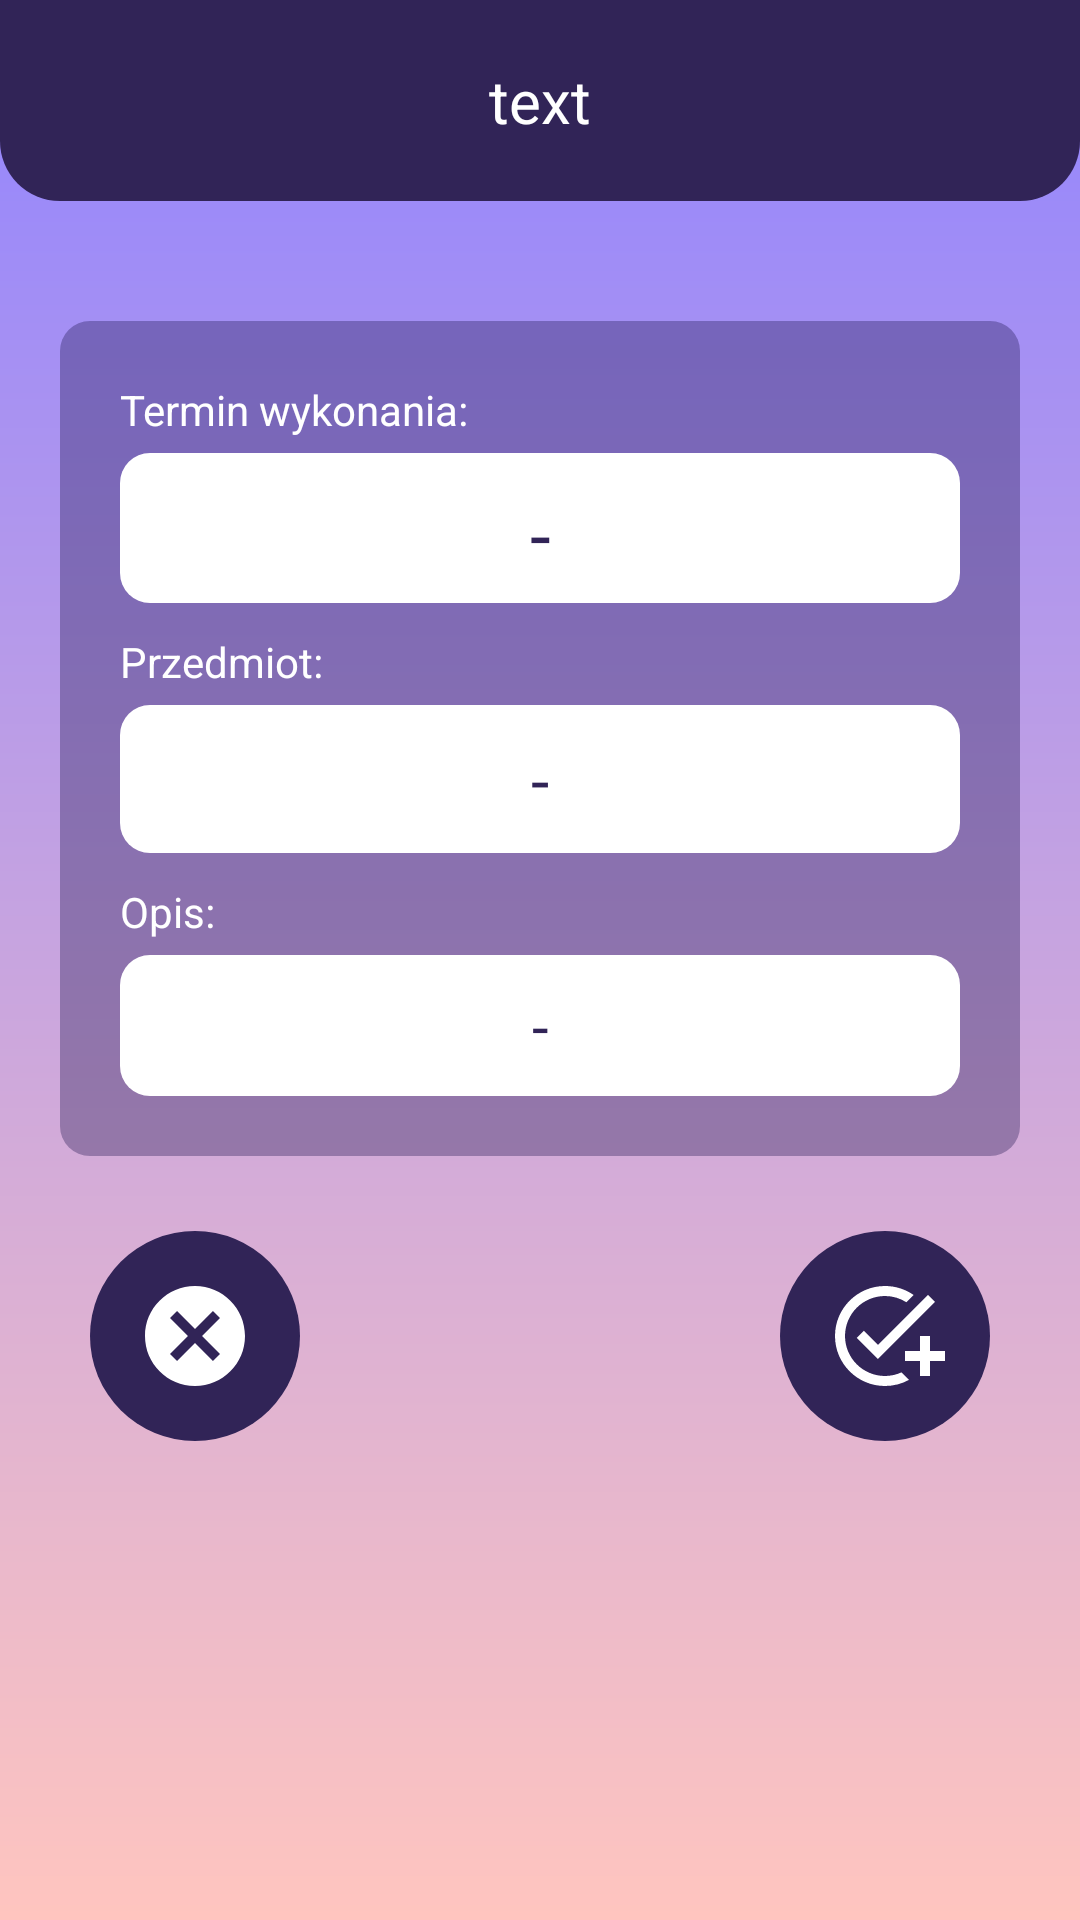

Write the Android layout XML for this screen, with the resource values it uses.
<!-- AndroidManifest.xml: application theme Theme.Studentplanner -->
<!-- res/layout/activity_homework_detail.xml -->
<?xml version="1.0" encoding="utf-8"?>
<androidx.constraintlayout.widget.ConstraintLayout xmlns:android="http://schemas.android.com/apk/res/android"
    xmlns:app="http://schemas.android.com/apk/res-auto"
    xmlns:tools="http://schemas.android.com/tools"
    android:layout_width="match_parent"
    android:layout_height="match_parent"
    tools:context=".HomeworkDetail"
    android:background="@drawable/gradient_bg">

    <ScrollView
        android:id="@+id/scroll"
        android:layout_width="match_parent"
        android:layout_height="match_parent">

    <LinearLayout
        android:layout_width="match_parent"
        android:layout_height="wrap_content"
        android:orientation="vertical">

    <TextView
        android:id="@+id/textView_name"
        android:layout_width="match_parent"
        android:layout_height="wrap_content"
        android:background="@drawable/rounded_rectangle_bottom"
        android:padding="20dp"
        android:text="@string/text"
        android:textAlignment="center"
        android:textColor="@color/white"
        android:textSize="20sp"
        app:layout_constraintEnd_toEndOf="parent"
        app:layout_constraintStart_toStartOf="parent"
        app:layout_constraintTop_toTopOf="parent" />

    <LinearLayout
        android:id="@+id/llHomeworkDetails"
        android:layout_width="match_parent"
        android:layout_height="wrap_content"
        android:layout_marginTop="40dp"
        android:layout_marginRight="20dp"
        android:layout_marginLeft="20dp"
        android:padding="20dp"
        android:background="@drawable/rounded_rectangle"
        android:orientation="vertical"
        app:layout_constraintTop_toBottomOf="@+id/textView_name"
        tools:layout_editor_absoluteX="10dp">

        <TextView
            android:layout_width="wrap_content"
            android:layout_height="wrap_content"
            android:text="@string/deadline"
            android:textColor="@color/white"
            />
            <TextView
                android:id="@+id/textView_date"
                android:layout_width="match_parent"
                android:layout_height="50dp"
                android:text="@string/empty"
                android:layout_marginTop="5dp"
                android:paddingTop="10dp"
                android:textColor="@color/purple"
                android:textSize="25sp"
                android:fontFamily="@font/raleway_extralight"
                android:textAlignment="center"
                android:background="@drawable/white_solid"
                />

        <TextView
            android:layout_width="wrap_content"
            android:layout_height="wrap_content"
            android:layout_marginTop="10dp"
            android:text="@string/subject"
            android:textColor="@color/white"
            />

        <TextView
            android:id="@+id/textView_sub"
            android:layout_width="match_parent"
            android:layout_height="wrap_content"
            android:layout_marginTop="5dp"
            android:background="@drawable/white_solid"
            android:fontFamily="@font/raleway_extralight"
            android:padding="10dp"
            android:text="@string/empty"
            android:textAlignment="center"
            android:textColor="@color/purple"
            android:textSize="22sp" />

        <TextView
            android:layout_width="wrap_content"
            android:layout_height="wrap_content"
            android:layout_marginTop="10dp"
            android:text="@string/description"
            android:textColor="@color/white"
            />
        <TextView
            android:id="@+id/textView_des"
            android:layout_width="match_parent"
            android:layout_height="wrap_content"
            android:paddingBottom="10dp"
            android:text="@string/empty"
            android:layout_marginTop="5dp"
            android:padding="10dp"
            android:textColor="@color/purple"
            android:textSize="20sp"
            android:fontFamily="@font/raleway_extralight"
            android:textAlignment="center"
            android:background="@drawable/white_solid"
            />

    </LinearLayout>

        <LinearLayout
            android:layout_width="match_parent"
            android:layout_height="wrap_content"
            android:orientation="horizontal"
            android:gravity="center"
            android:layout_marginTop="25dp"
            android:layout_marginBottom="25dp"
            >

            <ImageButton
                android:id="@+id/image_button_delete_homework2"
                android:contentDescription="@string/delete_button"
                android:layout_width="70dp"
                android:layout_height="70dp"
                android:layout_gravity="center"
                android:layout_marginEnd="160dp"
                android:background="@drawable/btn2_background"
                android:src="@drawable/ic_delete2"
                app:layout_constraintBottom_toBottomOf="parent"
                app:layout_constraintEnd_toEndOf="parent"
                app:layout_constraintHorizontal_bias="0.803"
                app:layout_constraintStart_toStartOf="parent"
                app:layout_constraintTop_toBottomOf="@id/llHomeworkDetails"
                app:layout_constraintVertical_bias="0.038"
                tools:ignore="MissingConstraints" />

            <ImageButton
                android:id="@+id/image_button_complete_homework2"
                android:contentDescription="@string/add_homework"
                android:layout_width="70dp"
                android:layout_height="70dp"
                android:background="@drawable/btn2_background"
                android:src="@drawable/ic_baseline_add_task_242"
                android:textAlignment="center"
                app:layout_constraintBottom_toBottomOf="parent"
                app:layout_constraintEnd_toEndOf="parent"
                app:layout_constraintHorizontal_bias="0.175"
                app:layout_constraintStart_toStartOf="parent"
                app:layout_constraintTop_toBottomOf="@id/llHomeworkDetails"
                app:layout_constraintVertical_bias="0.09"
                tools:ignore="MissingConstraints" />

        </LinearLayout>
    </LinearLayout>

    </ScrollView>

</androidx.constraintlayout.widget.ConstraintLayout>
<!-- resources referenced by this layout -->
<resources>
  <color name="purple">#312457</color>
  <color name="white">#FFFFFFFF</color>
  <!-- drawable btn2_background (drawable) -->
  <?xml version="1.0" encoding="utf-8"?>
  <selector xmlns:android="http://schemas.android.com/apk/res/android">
      <item>
          <shape android:shape="oval">
              <solid android:color="@color/purple"/>
              <size android:width="150dp" android:height="150dp"/>
          </shape>
      </item>
  </selector>
  <!-- drawable gradient_bg (drawable) -->
  <?xml version="1.0" encoding="utf-8"?>
  <shape xmlns:android="http://schemas.android.com/apk/res/android">
      <gradient
          android:angle="90"
          android:startColor="#FFC5BF"
          android:endColor="#9184FF"
          android:type="linear">
      </gradient>
  </shape>
  <!-- drawable ic_baseline_add_task_242 (drawable) -->
  <vector xmlns:android="http://schemas.android.com/apk/res/android"
      android:width="40dp"
      android:height="40dp"
      android:viewportWidth="24"
      android:viewportHeight="24"
      android:tint="@color/white">
    <path
        android:fillColor="@android:color/white"
        android:pathData="M22,5.18L10.59,16.6l-4.24,-4.24l1.41,-1.41l2.83,2.83l10,-10L22,5.18zM12,20c-4.41,0 -8,-3.59 -8,-8s3.59,-8 8,-8c1.57,0 3.04,0.46 4.28,1.25l1.45,-1.45C16.1,2.67 14.13,2 12,2C6.48,2 2,6.48 2,12s4.48,10 10,10c1.73,0 3.36,-0.44 4.78,-1.22l-1.5,-1.5C14.28,19.74 13.17,20 12,20zM19,15h-3v2h3v3h2v-3h3v-2h-3v-3h-2V15z"/>
  </vector>
  <!-- drawable ic_delete2 (drawable) -->
  <vector xmlns:android="http://schemas.android.com/apk/res/android"
      android:width="40dp"
      android:height="40dp"
      android:viewportWidth="24"
      android:viewportHeight="24"
      android:tint="@color/white"
  >
    <path
        android:fillColor="@android:color/white"
        android:pathData="M12,2C6.47,2 2,6.47 2,12s4.47,10 10,10 10,-4.47 10,-10S17.53,2 12,2zM17,15.59L15.59,17 12,13.41 8.41,17 7,15.59 10.59,12 7,8.41 8.41,7 12,10.59 15.59,7 17,8.41 13.41,12 17,15.59z"/>
  </vector>
  <!-- drawable rounded_rectangle (drawable) -->
  <?xml version="1.0" encoding="utf-8"?>
  <shape xmlns:android="http://schemas.android.com/apk/res/android">
      <solid android:color="#551A0F49"></solid>
      <corners android:radius="10dp"></corners>
  </shape>
  <!-- drawable rounded_rectangle_bottom (drawable) -->
  <?xml version="1.0" encoding="utf-8"?>
  <shape xmlns:android="http://schemas.android.com/apk/res/android">
      <solid android:color="@color/purple"></solid>
      <corners android:bottomLeftRadius="20dp" android:bottomRightRadius="20dp"></corners>
  </shape>
  <!-- drawable white_solid (drawable) -->
  <?xml version="1.0" encoding="utf-8"?>
  <shape android:shape="rectangle"
      xmlns:android="http://schemas.android.com/apk/res/android">
  
      <solid android:color="@color/white"></solid>
      <corners android:radius="10dp"></corners>
  
  </shape>
  <string name="add_homework">add homework</string>
  <string name="deadline">Termin wykonania:</string>
  <string name="delete_button">delete button</string>
  <string name="description">Opis:</string>
  <string name="empty">-</string>
  <string name="subject">Przedmiot:</string>
  <string name="text">text</string>
  <style name="Theme.Studentplanner" parent="Theme.MaterialComponents.DayNight.NoActionBar">
          
          <item name="colorPrimary">@color/purple</item>
          <item name="colorPrimaryVariant">@color/purple</item>
          <item name="colorOnPrimary">@color/white</item>
          
          <item name="colorSecondary">@color/purple</item>
          <item name="colorSecondaryVariant">@color/teal_700</item>
          <item name="colorOnSecondary">@color/white</item>
          
          <item name="android:statusBarColor" tools:targetApi="l">?attr/colorPrimaryVariant</item>
          
      </style>
  <color name="teal_700">#FF018786</color>
</resources>
